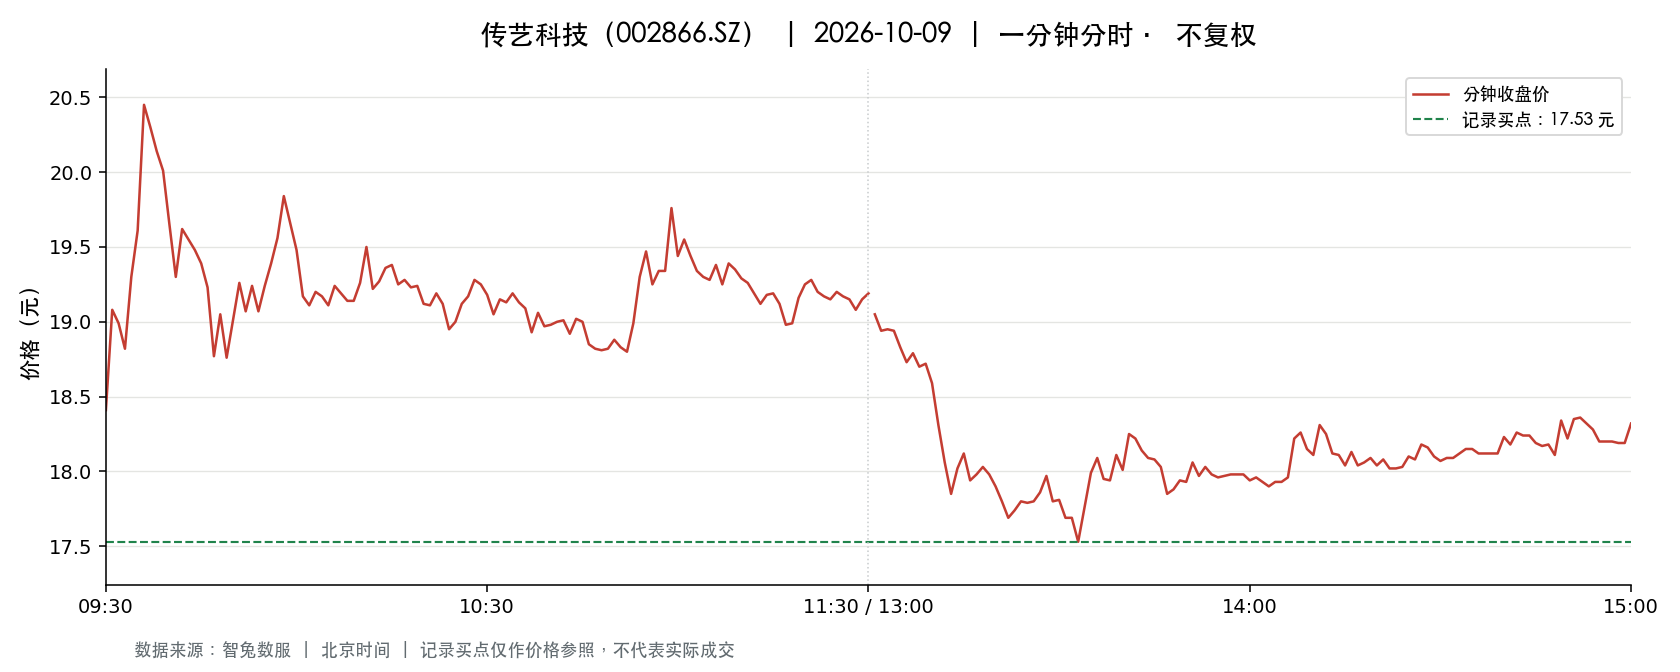

The data file committed next to this chart (first rows):
t, o, h, l, c, v, a, pc, sf
2026-10-09 09:30:00, 18.41, 18.41, 18.41, 18.41, 23338, 42965258, 18.59, 0.0
2026-10-09 09:31:00, 18.4, 19.15, 18.03, 19.08, 49519, 91108941, 18.41, 0.0
2026-10-09 09:32:00, 19.14, 19.3, 18.56, 18.99, 49145, 93342992, 19.08, 0.0
2026-10-09 09:33:00, 19.02, 19.02, 18.69, 18.82, 32035, 60441998, 18.99, 0.0
2026-10-09 09:34:00, 18.85, 19.3, 18.85, 19.3, 18000, 34230565, 18.82, 0.0
2026-10-09 09:35:00, 19.44, 19.73, 19.43, 19.61, 46903, 91842462, 19.3, 0.0
2026-10-09 09:36:00, 19.65, 20.45, 19.65, 20.45, 38801, 78149648, 19.61, 0.0
2026-10-09 09:37:00, 20.45, 20.45, 19.8, 20.3, 32529, 65884930, 20.45, 0.0
2026-10-09 09:38:00, 20.29, 20.29, 19.82, 20.14, 11724, 23474818, 20.3, 0.0
2026-10-09 09:39:00, 20.1, 20.1, 19.87, 20.01, 11026, 21993664, 20.14, 0.0
2026-10-09 09:40:00, 20.02, 20.02, 19.64, 19.65, 9416, 18674486, 20.01, 0.0
2026-10-09 09:41:00, 19.61, 19.61, 19.3, 19.3, 8412, 16355124, 19.65, 0.0
2026-10-09 09:42:00, 19.3, 19.9, 19.3, 19.62, 13119, 25733787, 19.3, 0.0
2026-10-09 09:43:00, 19.57, 19.58, 19.36, 19.55, 8315, 16186202, 19.62, 0.0
2026-10-09 09:44:00, 19.54, 19.54, 19.4, 19.48, 6278, 12218330, 19.55, 0.0
2026-10-09 09:45:00, 19.46, 19.46, 19.39, 19.39, 3851, 7480190, 19.48, 0.0
2026-10-09 09:46:00, 19.39, 19.4, 19.23, 19.23, 5592, 10808070, 19.39, 0.0
2026-10-09 09:47:00, 19.21, 19.21, 18.77, 18.77, 8391, 15918514, 19.23, 0.0
2026-10-09 09:48:00, 18.74, 19.05, 18.6, 19.05, 9580, 17914514, 18.77, 0.0
2026-10-09 09:49:00, 19.12, 19.18, 18.75, 18.76, 9941, 18866371, 19.05, 0.0
2026-10-09 09:50:00, 18.78, 19.01, 18.78, 19.01, 3318, 6249108, 18.76, 0.0
2026-10-09 09:51:00, 19.01, 19.26, 19.01, 19.26, 3884, 7422029, 19.01, 0.0
2026-10-09 09:52:00, 19.27, 19.41, 18.99, 19.07, 6737, 12973900, 19.26, 0.0
2026-10-09 09:53:00, 19.09, 19.24, 19.06, 19.24, 2149, 4112988, 19.07, 0.0
2026-10-09 09:54:00, 19.24, 19.26, 19.06, 19.07, 3354, 6428105, 19.24, 0.0
2026-10-09 09:55:00, 19.06, 19.24, 19.06, 19.24, 1683, 3224761, 19.07, 0.0
2026-10-09 09:56:00, 19.28, 19.39, 19.24, 19.39, 3310, 6394036, 19.24, 0.0
2026-10-09 09:57:00, 19.4, 19.56, 19.4, 19.56, 4482, 8722606, 19.39, 0.0
2026-10-09 09:58:00, 19.58, 19.84, 19.58, 19.84, 6881, 13581763, 19.56, 0.0
2026-10-09 09:59:00, 19.85, 19.93, 19.66, 19.66, 6861, 13632659, 19.84, 0.0
2026-10-09 10:00:00, 19.64, 19.64, 19.38, 19.48, 3269, 6358602, 19.66, 0.0
2026-10-09 10:01:00, 19.49, 19.49, 19.17, 19.17, 4238, 8208852, 19.48, 0.0
2026-10-09 10:02:00, 19.17, 19.29, 19.05, 19.11, 4806, 9210540, 19.17, 0.0
2026-10-09 10:03:00, 19.12, 19.25, 19.12, 19.2, 3712, 7128772, 19.11, 0.0
2026-10-09 10:04:00, 19.2, 19.22, 19.17, 19.17, 2096, 4024029, 19.2, 0.0
2026-10-09 10:05:00, 19.16, 19.16, 19.1, 19.11, 1918, 3668721, 19.17, 0.0
2026-10-09 10:06:00, 19.11, 19.24, 19.11, 19.24, 2010, 3852842, 19.11, 0.0
2026-10-09 10:07:00, 19.24, 19.24, 19.19, 19.19, 1883, 3618881, 19.24, 0.0
2026-10-09 10:08:00, 19.19, 19.2, 19.14, 19.14, 1088, 2086933, 19.19, 0.0
2026-10-09 10:09:00, 19.14, 19.15, 19.1, 19.14, 1638, 3133197, 19.14, 0.0
2026-10-09 10:10:00, 19.14, 19.26, 19.13, 19.26, 1830, 3513399, 19.14, 0.0
2026-10-09 10:11:00, 19.26, 19.5, 19.26, 19.5, 3108, 6020378, 19.26, 0.0
2026-10-09 10:12:00, 19.5, 19.54, 19.22, 19.22, 2573, 4998635, 19.5, 0.0
2026-10-09 10:13:00, 19.22, 19.28, 19.21, 19.27, 1445, 2779644, 19.22, 0.0
2026-10-09 10:14:00, 19.29, 19.46, 19.29, 19.36, 1989, 3859523, 19.27, 0.0
2026-10-09 10:15:00, 19.36, 19.41, 19.36, 19.38, 1282, 2484782, 19.36, 0.0
2026-10-09 10:16:00, 19.38, 19.38, 19.25, 19.25, 1502, 2903955, 19.38, 0.0
2026-10-09 10:17:00, 19.25, 19.32, 19.23, 19.28, 1317, 2538734, 19.25, 0.0
2026-10-09 10:18:00, 19.24, 19.29, 19.23, 19.23, 1443, 2778848, 19.28, 0.0
2026-10-09 10:19:00, 19.23, 19.25, 19.23, 19.24, 1295, 2491248, 19.23, 0.0
2026-10-09 10:20:00, 19.24, 19.24, 19.12, 19.12, 1716, 3292606, 19.24, 0.0
2026-10-09 10:21:00, 19.11, 19.13, 19.09, 19.11, 1908, 3645063, 19.12, 0.0
2026-10-09 10:22:00, 19.13, 19.19, 19.13, 19.19, 1023, 1960118, 19.11, 0.0
2026-10-09 10:23:00, 19.19, 19.19, 19.1, 19.12, 1722, 3294727, 19.19, 0.0
2026-10-09 10:24:00, 19.12, 19.12, 18.9, 18.95, 3862, 7347917, 19.12, 0.0
2026-10-09 10:25:00, 18.98, 19.02, 18.95, 19.0, 1433, 2720321, 18.95, 0.0
2026-10-09 10:26:00, 19.01, 19.12, 19.01, 19.12, 835.0, 1591011, 19.0, 0.0
2026-10-09 10:27:00, 19.12, 19.21, 19.12, 19.17, 2175, 4173683, 19.12, 0.0
2026-10-09 10:28:00, 19.2, 19.28, 19.17, 19.28, 1629, 3130579, 19.17, 0.0
2026-10-09 10:29:00, 19.28, 19.3, 19.25, 19.25, 2041, 3935276, 19.28, 0.0
... 181 more rows
